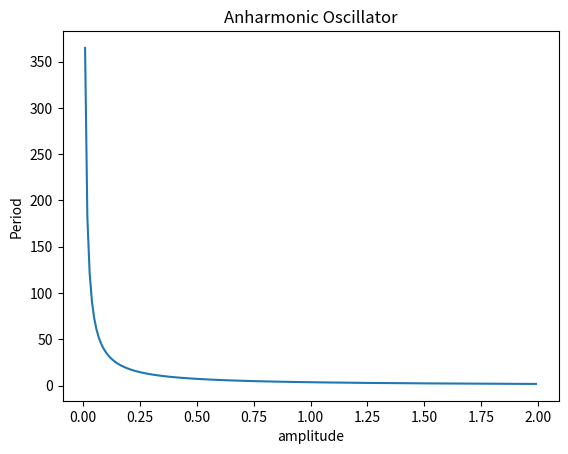

The matplotlib source for this figure: (Note: this script raises an exception after producing the figure.)
import numpy as np
import matplotlib.pyplot as plt

import numpy as np
import matplotlib.pyplot as plt

m = 1
N = 20
xp, wp = np.polynomial.legendre.leggauss(N)
def Integral(a = None, x=None):
    diff = a **4 - x **4
    good = np.where(diff >0, diff, np.nan)
    return 1/np.sqrt(good)

def func_rescale(a = None, xp=None, range=None):
    weight = (range[1] - range[0]) * 0.5
    x = range[0] + 0.5 * (range[1] - range[0]) * (xp + 1.)
    return(weight * Integral(a = a, x=x))

def const_T(m):
    return np.sqrt(m*8)

def T(a, wp, xp):
    constant = const_T(m)
    range = [0, a]
    gauss_integral = constant * (func_rescale(a = a, xp = xp, range = range) * wp).sum()
    return gauss_integral

def plot_T_a():
    Ts = []
    ass = []
    for a in np.arange(0, 2, 0.01):
        ass.append(a)
        Ts.append( T(a, wp, xp))

    return ass, Ts

ass, Ts = plot_T_a()

fig, ax = plt.subplots()
ax.plot(ass, Ts)
ax.set_title("Anharmonic Oscillator")
ax.set_xlabel("amplitude")
ax.set_ylabel("Period")
plt.savefig("ps-4/plots/period")


